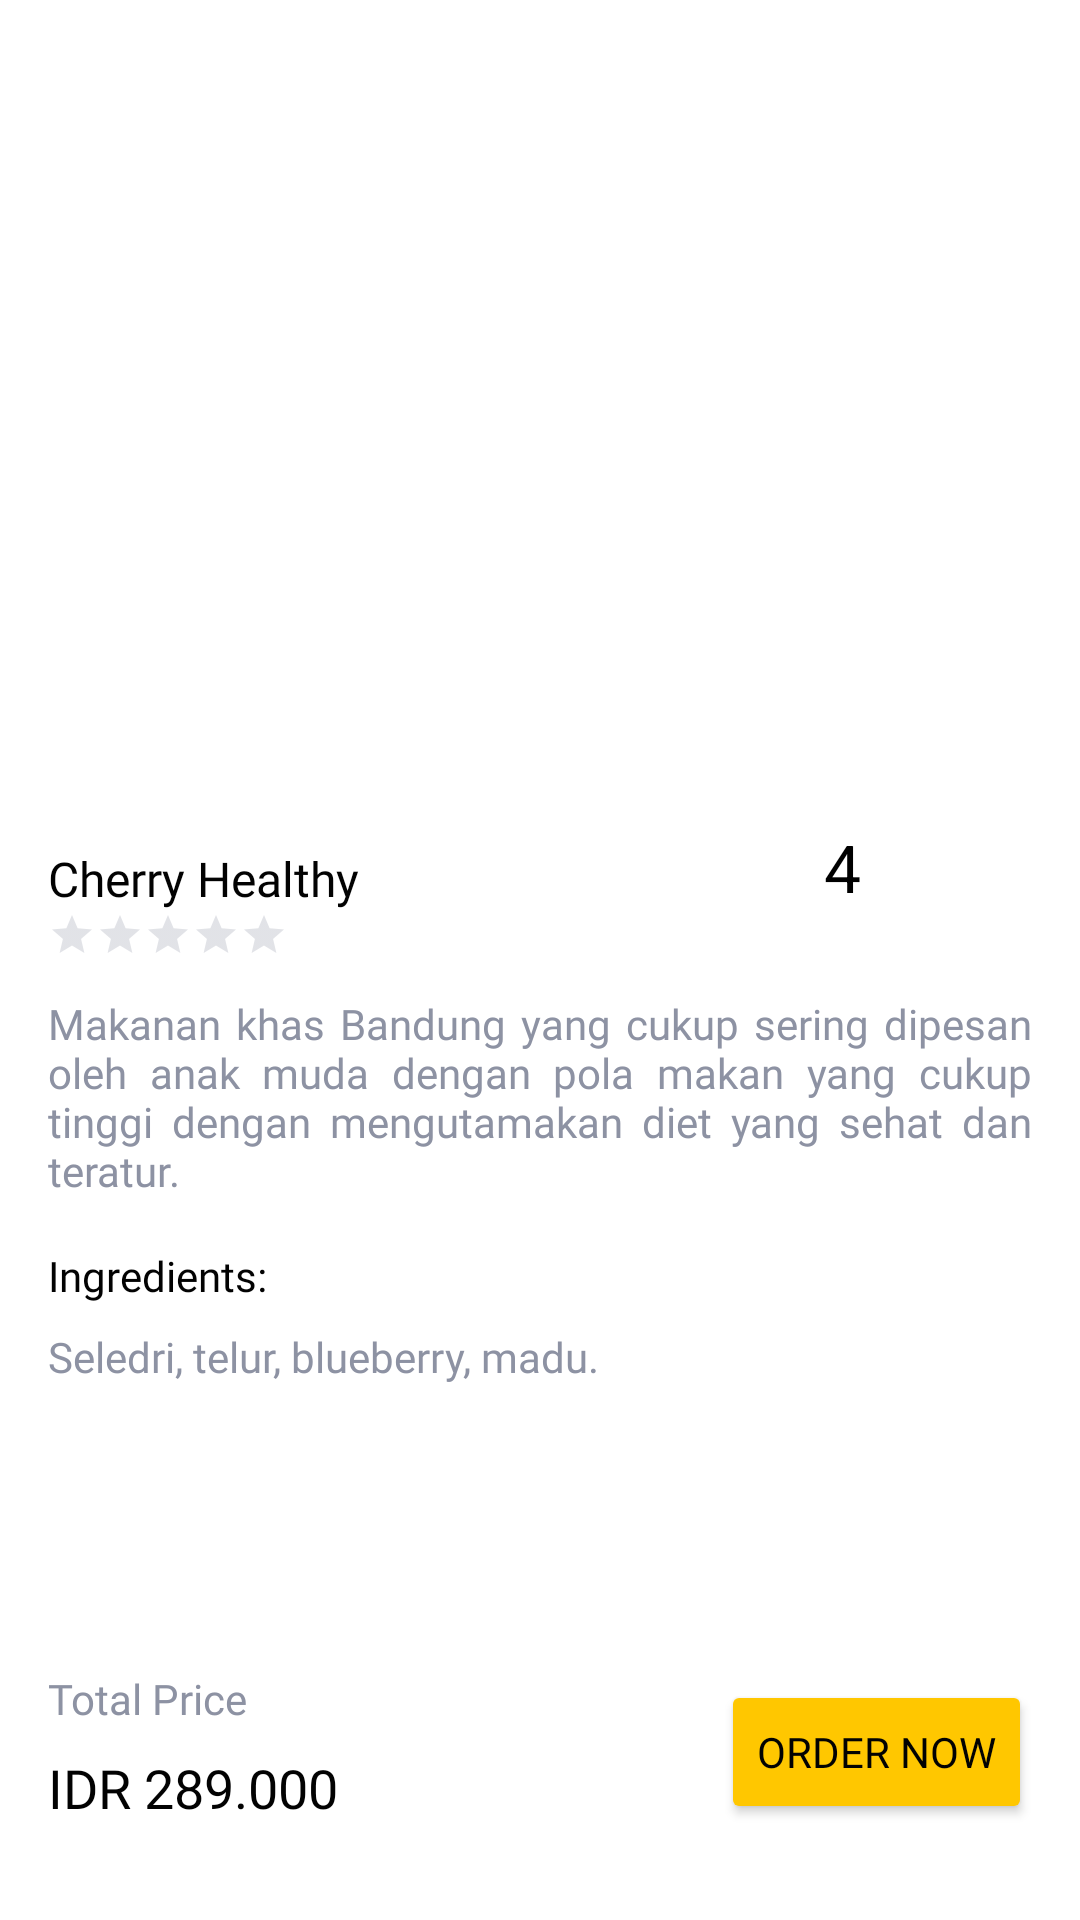

Produce the Android XML layout that renders to this screen, including the resource entries it uses.
<!-- AndroidManifest.xml: application theme Theme.FoodMarketKotlinPractice.noActionBar -->
<!-- res/layout/fragment_detail.xml -->
<?xml version="1.0" encoding="utf-8"?>
<androidx.constraintlayout.widget.ConstraintLayout xmlns:android="http://schemas.android.com/apk/res/android"
    xmlns:app="http://schemas.android.com/apk/res-auto"
    xmlns:tools="http://schemas.android.com/tools"
    android:layout_width="match_parent"
    android:layout_height="match_parent"
    tools:context=".ui.detail.DetailFragment">

    <ImageView
        android:id="@+id/imageView3"
        android:layout_width="0dp"
        android:layout_height="0dp"
        android:layout_weight="1"
        android:scaleType="centerCrop"
        android:src="@drawable/ic_sample_product2"
        app:layout_constraintHeight_percent="0.5"
        app:layout_constraintBottom_toBottomOf="parent"
        app:layout_constraintEnd_toEndOf="parent"
        app:layout_constraintHorizontal_bias="0.0"
        app:layout_constraintStart_toStartOf="parent"
        app:layout_constraintTop_toTopOf="parent"
        app:layout_constraintVertical_bias="0.0" />

    <androidx.constraintlayout.widget.ConstraintLayout
        android:layout_width="match_parent"
        android:layout_height="0dp"
        android:background="@drawable/shape_rectangle_20_fff"
        android:orientation="vertical"
        app:layout_constraintHeight_percent="0.6"
        app:layout_constraintBottom_toBottomOf="parent"
        app:layout_constraintEnd_toEndOf="parent"
        app:layout_constraintHorizontal_bias="0.0"
        app:layout_constraintStart_toStartOf="parent"
        app:layout_constraintTop_toTopOf="parent"
        app:layout_constraintVertical_bias="1.0">

        <TextView
            android:id="@+id/tvTitle"
            style="@style/TextView.PoppinsMedium16sp020202"
            android:layout_width="0dp"
            android:layout_height="wrap_content"
            android:layout_marginStart="16dp"
            android:layout_marginTop="26dp"
            android:text="@string/sample_product"
            app:layout_constraintStart_toStartOf="parent"
            app:layout_constraintTop_toTopOf="parent" />

        <RatingBar
            android:id="@+id/rbFood"
            style="@style/Widget.AppCompat.RatingBar.Small"
            android:layout_width="wrap_content"
            android:layout_height="wrap_content"
            android:layout_marginStart="16dp"
            android:theme="@style/RatingBar"
            app:layout_constraintStart_toStartOf="parent"
            app:layout_constraintTop_toBottomOf="@+id/tvTitle" />

        <TextView
            android:id="@+id/textView5"
            style="@style/TextView.Poppins14sp020202"
            android:layout_width="match_parent"
            android:layout_height="wrap_content"
            android:layout_marginStart="16dp"
            android:layout_marginTop="12dp"
            android:layout_marginEnd="16dp"
            android:justificationMode="inter_word"
            android:text="@string/desc_food"
            android:textColor="@color/grey"
            app:layout_constraintEnd_toEndOf="parent"
            app:layout_constraintHorizontal_bias="0.0"
            app:layout_constraintStart_toStartOf="parent"
            app:layout_constraintTop_toBottomOf="@+id/rbFood" />

        <TextView
            android:id="@+id/textView6"
            style="@style/TextView.Poppins14sp020202"
            android:layout_width="wrap_content"
            android:layout_height="wrap_content"
            android:layout_marginStart="16dp"
            android:layout_marginTop="16dp"
            android:text="@string/ingredients"
            app:layout_constraintStart_toStartOf="parent"
            app:layout_constraintTop_toBottomOf="@+id/textView5" />

        <TextView
            android:id="@+id/textView7"
            style="@style/TextView.Poppins14sp020202"
            android:layout_width="wrap_content"
            android:layout_height="wrap_content"
            android:layout_marginStart="16dp"
            android:layout_marginTop="8dp"
            android:text="@string/detail_ingredients"
            android:textColor="@color/grey"
            app:layout_constraintStart_toStartOf="parent"
            app:layout_constraintTop_toBottomOf="@+id/textView6" />

        <Button
            android:id="@+id/btnOderNow"
            style="@style/Button.Primary"
            android:layout_width="wrap_content"
            android:layout_height="wrap_content"
            android:layout_marginEnd="16dp"
            android:layout_marginBottom="32dp"
            android:text="@string/order_now"

            app:layout_constraintBottom_toBottomOf="parent"
            app:layout_constraintEnd_toEndOf="parent"
            app:layout_constraintHorizontal_bias="1.0"
            app:layout_constraintStart_toEndOf="@+id/textView9" />

        <TextView
            android:id="@+id/textView8"
            style="@style/TextView.Poppins14sp020202"
            android:layout_width="wrap_content"
            android:layout_height="wrap_content"
            android:layout_marginStart="16dp"
            android:layout_marginBottom="8dp"
            android:text="@string/total_price"
            android:textColor="@color/grey"
            app:layout_constraintBottom_toTopOf="@+id/textView9"
            app:layout_constraintStart_toStartOf="parent" />

        <TextView
            android:id="@+id/textView9"
            style="@style/TextView.PoppinsMedium16sp020202"
            android:layout_width="wrap_content"
            android:layout_height="wrap_content"
            android:layout_marginStart="16dp"
            android:layout_marginBottom="32dp"
            android:text="@string/harga"
            android:textSize="18dp"
            app:layout_constraintBottom_toBottomOf="parent"
            app:layout_constraintStart_toStartOf="parent" />

        <TextView
            android:id="@+id/textView2"
            android:layout_width="wrap_content"
            android:layout_height="wrap_content"
            android:layout_marginEnd="16dp"
            android:layout_marginBottom="28dp"
            android:text="@string/empat"
            android:textColor="@color/black"
            android:textSize="22sp"
            app:layout_constraintBottom_toTopOf="@+id/textView5"
            app:layout_constraintEnd_toStartOf="@+id/button2" />




        <Button
            android:id="@+id/button3"
            android:backgroundTint="#FF0000"
            style="?attr/materialButtonOutlinedStyle"
            android:layout_width="wrap_content"
            android:layout_height="wrap_content"
            android:layout_marginEnd="16dp"
            android:layout_marginBottom="21dp"
            android:minWidth="0dp"
            android:text="-"
            android:textColor="@color/white"
            app:layout_constraintBottom_toTopOf="@+id/textView5"
            app:layout_constraintEnd_toStartOf="@+id/textView2"
            app:strokeColor="@color/black" />

        <Button
            android:id="@+id/button2"
            style="?attr/materialButtonOutlinedStyle"
            android:layout_width="wrap_content"
            android:layout_height="wrap_content"
            android:layout_marginEnd="16dp"
            android:layout_marginBottom="21dp"
            android:minWidth="0dp"
            android:text="+"
            android:backgroundTint="#0000FF"
            android:textColor="@color/white"
            app:layout_constraintBottom_toTopOf="@+id/textView5"
            app:layout_constraintEnd_toEndOf="parent"
            app:strokeColor="@color/black" />


    </androidx.constraintlayout.widget.ConstraintLayout>


</androidx.constraintlayout.widget.ConstraintLayout>
<!-- resources referenced by this layout -->
<resources>
  <color name="black">#FF000000</color>
  <color name="grey">#8D92A3</color>
  <color name="white">#FFFFFFFF</color>
  <string name="desc_food">Makanan khas Bandung yang cukup sering
  dipesan oleh anak muda dengan pola makan
  yang cukup tinggi dengan mengutamakan
  diet yang sehat dan teratur.</string>
  <string name="detail_ingredients">Seledri, telur, blueberry, madu.</string>
  <string name="empat">4</string>
  <string name="harga">IDR 289.000</string>
  <string name="ingredients">Ingredients:</string>
  <string name="order_now">Order Now</string>
  <string name="sample_product">Cherry Healthy</string>
  <string name="total_price">Total Price</string>
  <style name="Button.Primary">
          <item name="android:backgroundTint">@color/yellow</item>
          <item name="android:fontFamily">@font/poppins_medium</item>
          <item name="android:textColor">#020202</item>
          <item name="android:paddingTop">12dp</item>
          <item name="android:paddingBottom">12dp</item>
          <item name="android:textSize">14sp</item>
      </style>
  <style name="RatingBar">
          <item name="android:colorControlNormal">@color/grey</item>
          <item name="android:colorControlActivated">@color/yellow</item>
      </style>
  <style name="TextView.Poppins14sp020202">
          <item name="android:fontFamily">@font/poppins</item>
          <item name="android:textSize">14sp</item>
          <item name="android:textColor">@color/main_black</item>
      </style>
  <style name="TextView.PoppinsMedium16sp020202">
          <item name="android:fontFamily">@font/poppins</item>
          <item name="android:textSize">16sp</item>
          <item name="android:textColor">@color/main_black</item>
      </style>
  <style name="Theme.FoodMarketKotlinPractice.noActionBar" parent="Theme.MaterialComponents.DayNight.NoActionBar">
      </style>
  <color name="yellow">#FFC700</color>
  <color name="main_black">#020202</color>
</resources>
